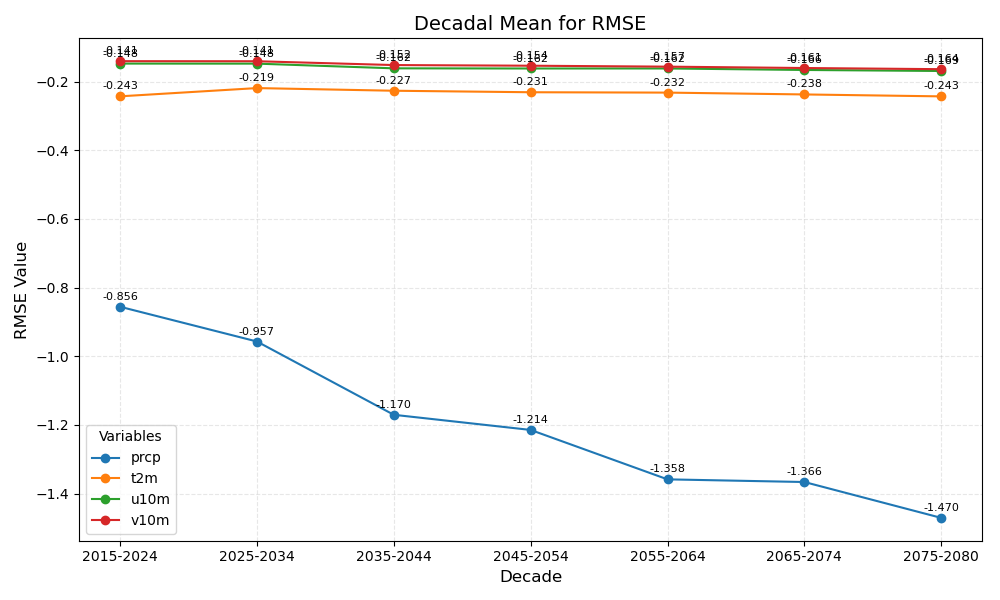

Data behind this chart, as committed beside it:
year_bin	prcp	t2m	u10m	v10m
2015-2024	-0.856	-0.243	-0.148	-0.141
2025-2034	-0.957	-0.219	-0.148	-0.141
2035-2044	-1.170	-0.227	-0.162	-0.152
2045-2054	-1.214	-0.231	-0.162	-0.154
2055-2064	-1.358	-0.232	-0.162	-0.157
2065-2074	-1.366	-0.238	-0.166	-0.161
2075-2080	-1.470	-0.243	-0.169	-0.164
